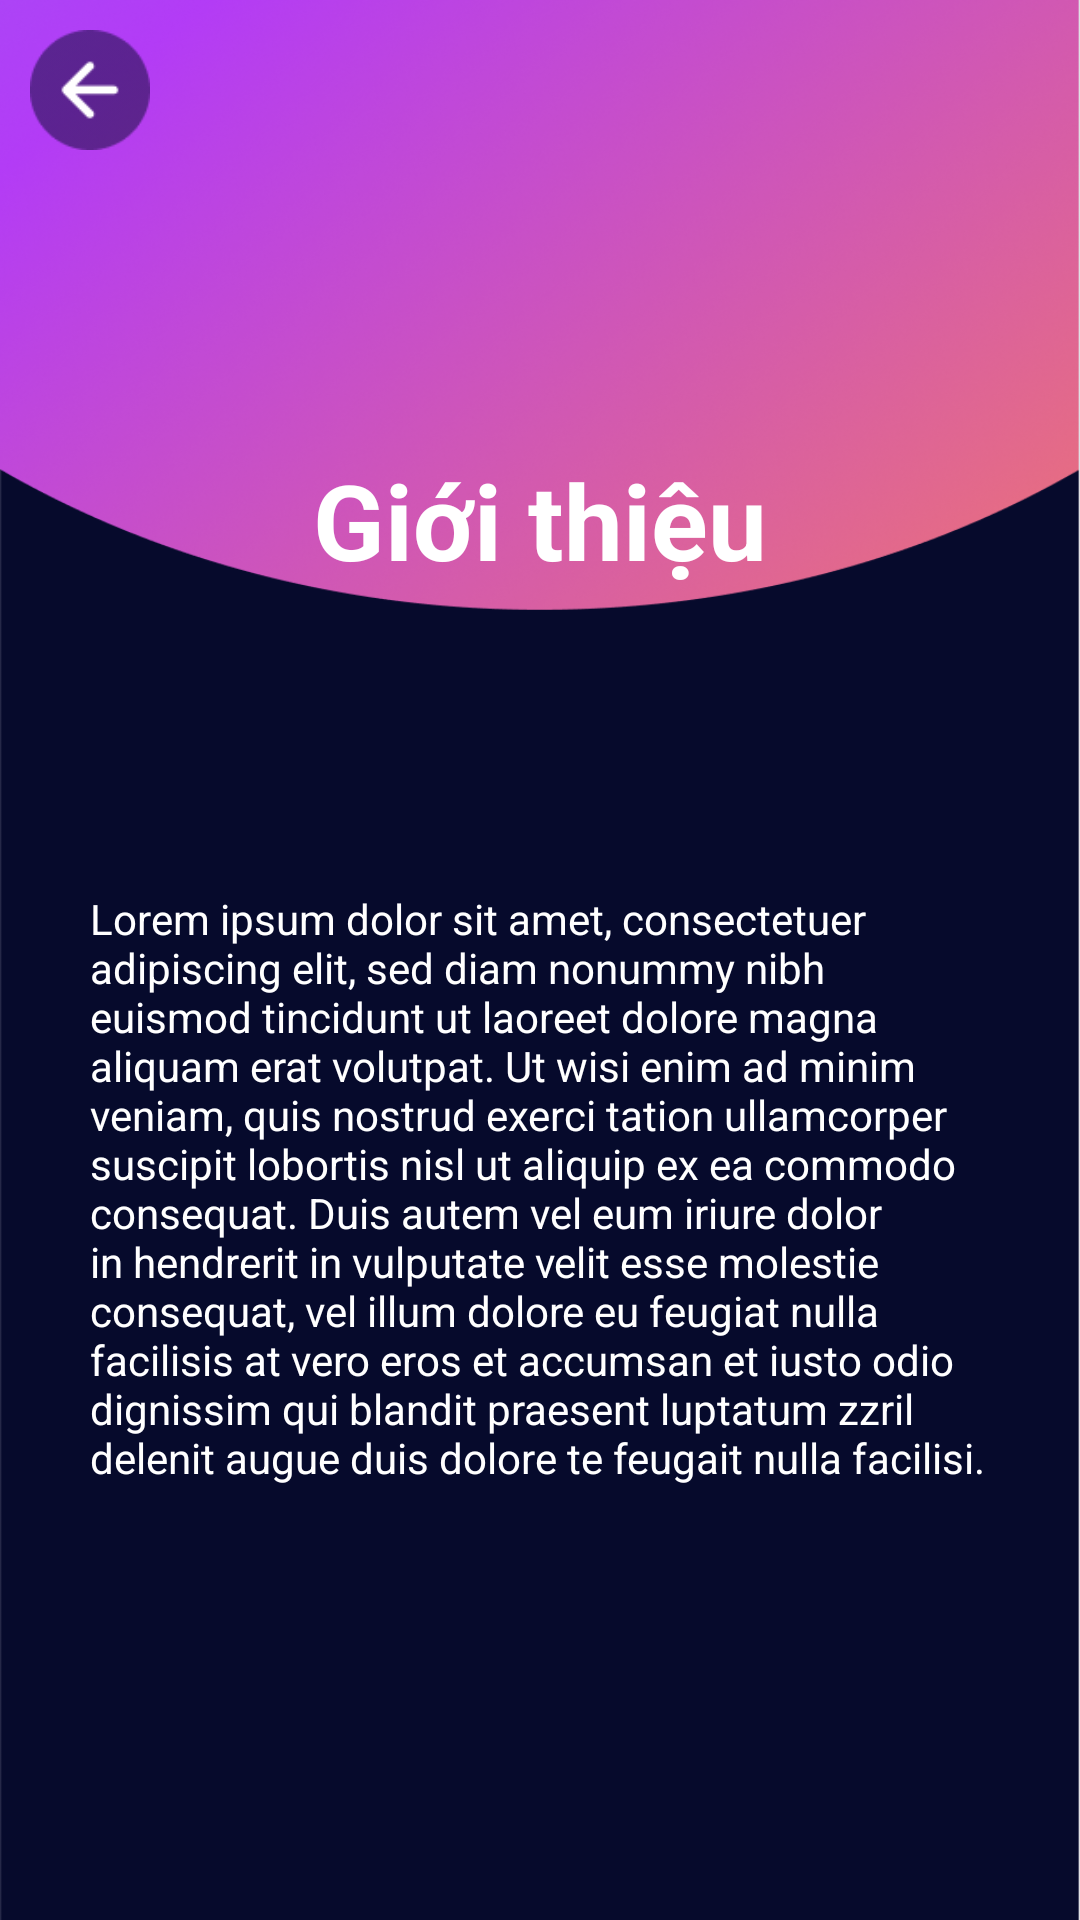

Here is an Android app screen rendered from its layout file. Give the layout XML and the strings, colors and styles it references.
<!-- AndroidManifest.xml: application theme Theme.I9BET -->
<!-- res/layout/activity_policy.xml -->
<?xml version="1.0" encoding="utf-8"?>
<androidx.constraintlayout.widget.ConstraintLayout xmlns:android="http://schemas.android.com/apk/res/android"
    xmlns:app="http://schemas.android.com/apk/res-auto"
    android:layout_width="match_parent"
    android:layout_height="match_parent"
    android:background="@drawable/bg_splash">

    <androidx.appcompat.widget.AppCompatImageView
        android:id="@+id/imageBack"
        android:layout_width="40dp"
        android:layout_height="40dp"
        android:layout_marginStart="10dp"
        android:layout_marginTop="10dp"
        android:src="@drawable/image_back"
        app:layout_constraintStart_toStartOf="parent"
        app:layout_constraintTop_toTopOf="parent" />

    <androidx.appcompat.widget.AppCompatTextView
        android:id="@+id/titleHeader"
        android:layout_width="match_parent"
        android:layout_height="wrap_content"
        android:layout_marginTop="100dp"
        android:textColor="@color/white"
        android:textStyle="bold"
        android:gravity="center"
        android:textSize="35sp"
        android:text="Giới thiệu"
        app:layout_constraintEnd_toEndOf="parent"
        app:layout_constraintStart_toStartOf="parent"
        app:layout_constraintTop_toBottomOf="@+id/imageBack" />

    <androidx.appcompat.widget.AppCompatTextView
        android:layout_width="match_parent"
        android:layout_height="wrap_content"
        android:layout_marginStart="30dp"
        android:layout_marginTop="100dp"
        android:layout_marginEnd="30dp"
        android:text="@string/title_content_base"
        android:textColor="@color/white"
        app:layout_constraintEnd_toEndOf="parent"
        app:layout_constraintStart_toStartOf="parent"
        app:layout_constraintTop_toBottomOf="@+id/titleHeader" />

</androidx.constraintlayout.widget.ConstraintLayout>
<!-- resources referenced by this layout -->
<resources>
  <color name="white">#FFFFFFFF</color>
  <!-- drawable bg_splash: png bitmap (drawable, 320702 bytes) -->
  <!-- drawable image_back: png bitmap (drawable, 1702 bytes) -->
  <string name="title_content_base">Lorem ipsum dolor sit amet, consectetuer adipiscing elit, sed diam nonummy nibh euismod tincidunt ut laoreet dolore magna aliquam erat volutpat. Ut wisi enim ad minim veniam, quis nostrud exerci tation ullamcorper suscipit lobortis nisl ut aliquip ex ea commodo consequat. Duis autem vel eum iriure dolor in hendrerit in vulputate velit esse molestie consequat, vel illum dolore eu feugiat nulla facilisis at vero eros et accumsan et iusto odio dignissim qui blandit praesent luptatum zzril delenit augue duis dolore te feugait nulla facilisi.</string>
  <style name="Theme.I9BET" parent="Theme.MaterialComponents.DayNight.NoActionBar">
          
          <item name="colorPrimary">@color/purple_500</item>
          <item name="colorPrimaryVariant">@color/purple_700</item>
          <item name="colorOnPrimary">@color/white</item>
          
          <item name="colorSecondary">@color/teal_200</item>
          <item name="colorSecondaryVariant">@color/teal_700</item>
          <item name="colorOnSecondary">@color/black</item>
          
          <item name="android:statusBarColor">@color/colorPrimaryHint</item>
          
      </style>
  <color name="purple_500">#FF6200EE</color>
  <color name="purple_700">#FF3700B3</color>
  <color name="teal_200">#FF03DAC5</color>
  <color name="teal_700">#FF018786</color>
  <color name="black">#FF000000</color>
  <color name="colorPrimaryHint">#73B41E8E</color>
</resources>
